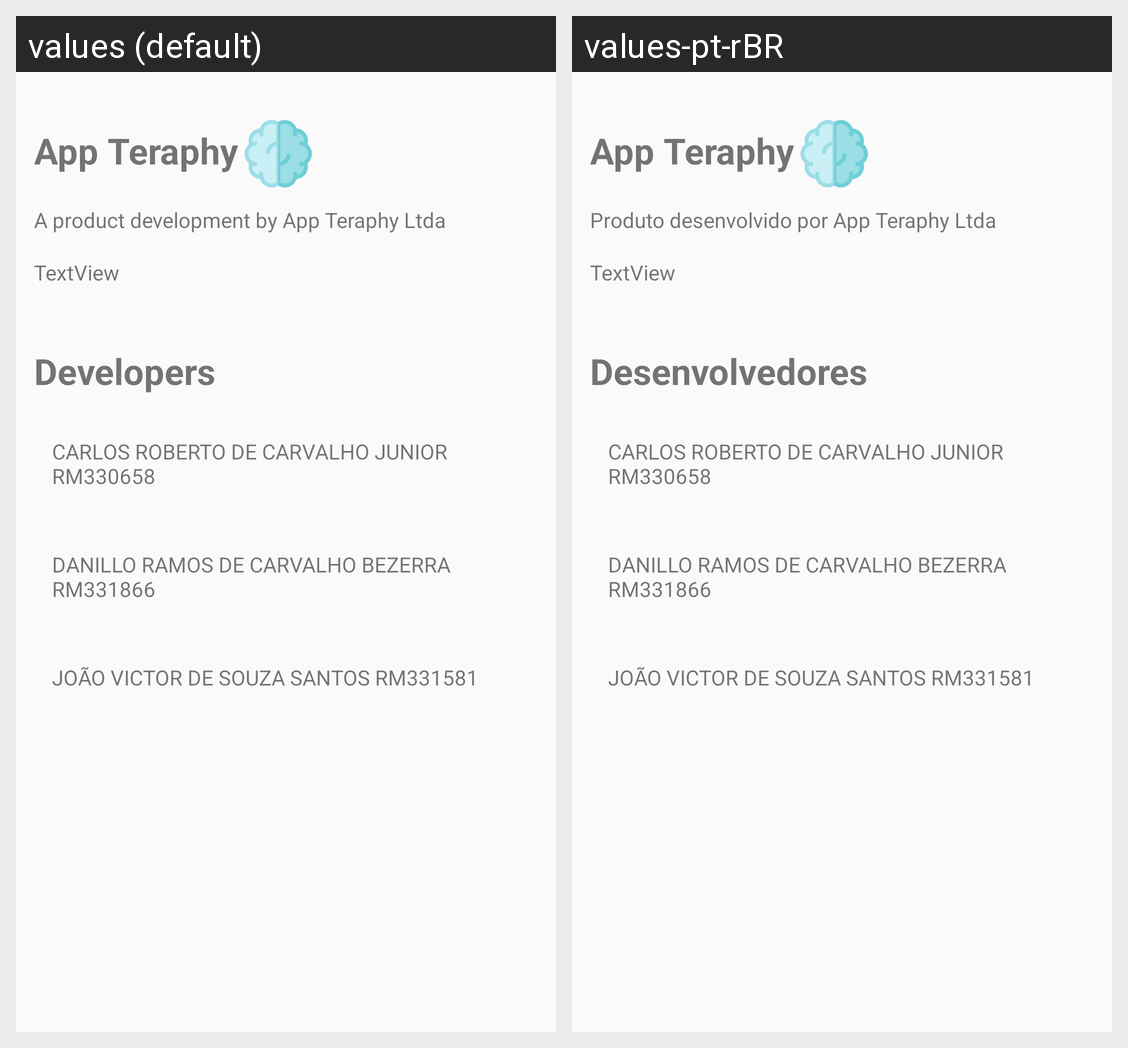

Here is an Android app screen in its default locale and in the app's own translations. Write out the translated-string differences for the strings that appear on this screen.
Android screen res/layout/activity_sobre.xml rendered under 2 locales, left to right: values (default), values-pt-rBR. Device: Nexus 5 (rendered at 1080×1920; each locale shown at half size, 540×960, under a caption strip naming it); theme AppTheme.
Strings drawn on this screen, with the default value and each locale's value (text and hints the layout hard-codes, and strings that could not be matched under every locale, appear in the picture but are not listed):

app_name
  values: App Teraphy
  values-pt-rBR: App Teraphy

text_development_by
  values: A product development by App Teraphy Ltda
  values-pt-rBR: Produto desenvolvido por App Teraphy Ltda

text_developers
  values: Developers
  values-pt-rBR: Desenvolvedores

txt_dev_carlos
  values: CARLOS ROBERTO DE CARVALHO JUNIOR RM330658
  values-pt-rBR: CARLOS ROBERTO DE CARVALHO JUNIOR RM330658

txt_dev_danillo
  values: DANILLO RAMOS DE CARVALHO BEZERRA RM331866
  values-pt-rBR: DANILLO RAMOS DE CARVALHO BEZERRA RM331866

txt_dev_joao
  values: JOÃO VICTOR DE SOUZA SANTOS RM331581
  values-pt-rBR: JOÃO VICTOR DE SOUZA SANTOS RM331581
